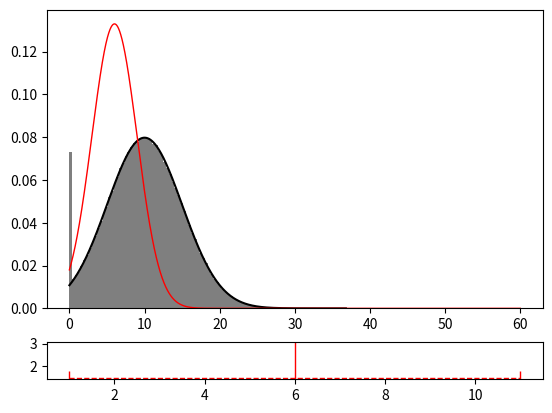

This figure's Python source: (Note: this script raises an exception after producing the figure.)
#!/usr/bin/env python
# -*- coding: utf-8 -*-
# Auteur: Matthieu Vernay
# Date : 31/03/2023

import os, sys
import numpy as np

import matplotlib as mpl
#matplotlib.use('Agg')
import matplotlib.pyplot as plt
import seaborn as sns
from scipy.stats import norm
from scipy.special import gamma
import random


def violin(raw, assim, obs, xpid, num_poste, date, ref=None):
    """ References :
    https://stackoverflow.com/questions/64646449/how-to-create-asymmetric-violin-plot-in-python-using-matplotlib
    https://seaborn.pydata.org/generated/seaborn.violinplot.html
    """
    fig, ax = plt.subplots()
    data = pd.DataFrame({'raw':raw, 'assim':assim})
    data = data.melt()
    data['dummy'] = 0
    sns.violinplot(data=data, split=True, y='value', hue='variable', x='dummy', inner="stick", palette=['sandybrown', 'skyblue'])
    plt.plot(obs, marker='_', markersize=30, markeredgewidth=3, color='red')
    if ref is not None:
        plt.plot(ref, marker='_', markersize=30, markeredgewidth=3, color='dark')
    fig.savefig(f'{savedir}/assim_{xpid}_{num_poste}_{date}.pdf', formatout='pdf',  bbox_inches='tight')

    #sns.violinplot(data=data, y='24 hour precipitation (mm)', split=True, hue='Simulation')

def plot_normal_distribution(ax, mu, sd, label=None, color='k'):
    x = np.linspace(0, 60, 10000)
    ax.plot(x, norm.pdf(x, loc=mu, scale=sd), 'r-', lw=1, color=color, label=label)

    return ax

def resample(weights, Ne):
    """ Ne is the number of members to draw for the new enesmble """
    step = 1/Ne
    # Sort particules on [0,1[ according to their weight
    cumulated_weights = np.cumsum(weights, axis=0)
    selected_particles = list()
    # Random draw between [0, 1/Ne[
    rdm = random.uniform(0, step)
    while rdm <= 1:
        # Select particle indicies in wich rdm falls
        selected_particles.append(int(np.apply_along_axis(lambda a: a.searchsorted(rdm), axis=0, arr=cumulated_weights)))  # add index value (int)
        # Go 1 step forward and start again
        rdm += step
    return selected_particles

def plot(mu, std, N, obs, obs_std, vmin, vmax):

    fig,(ax0,ax1) = plt.subplots(2,1, gridspec_kw={'height_ratios': [8, 1]})
    # Draw ensemble
    #TODO : draw ensemble from different distributions to see the differences
    ensemble = np.random.normal(loc=mu, scale=std, size=N)
    ensemble[ensemble<0]=0
    ensemble = np.sort(ensemble)

    #ax0.plot(ensemble, norm.pdf(ensemble, loc=mu, scale=std), label=f'Background (mean={mu}mm, std={std}mm)', color='k')
    ax0.plot(ensemble, norm.pdf(ensemble, loc=mu, scale=std), color='k')
    ax0.hist(ensemble,density=True,bins=100, color='k', alpha=0.5, label='Background')
    drawmask = [np.where(ensemble==ensemble[(ensemble>obs-obs_std)&(ensemble<obs-obs_std+1)][0])[0][0], np.where(ensemble==ensemble[(ensemble>obs+2*std)&(ensemble<obs+2*std+1)][0])[0][0]]
    drawbackground = ensemble[drawmask]
    #drawbackground = np.array([ensemble[(ensemble>10)&(ensemble<11)][0], ensemble[(ensemble>29)&(ensemble<30)][0]])
    #ax1.plot(drawbackground, [2]*len(drawbackground), linestyle='', marker='.', color='k', markersize=10)

    # Draw observation
    #ax0,ax1 = plot_distribution(ax0, ax1, obs, obs_std, data=[obs], color='red', marker='.', vmin=vmin, vmax=vmax, label='Observation distribution')
    #ax0,ax1 = plot_distribution(ax0, ax1, obs, obs_std, data=[obs], color='red', marker='.', vmin=vmin, vmax=vmax, label='Observation distribution')
    #ax0 = plot_normal_distribution(ax0, obs, obs_std, f'Observation (Y={obs}mm, std={obs_std}mm)', color='red')
    ax0 = plot_normal_distribution(ax0, obs, obs_std, f'Observation', color='red')
    ax1.plot(obs, [3], color='red', marker='|', markersize=100)
    ax1.plot([obs-std, obs+std], [1.5, 1.5], marker='|', markersize=10, color='red', linewidth=1, linestyle='--')

    # EnKF analysis
    enkf = ensemble + std/(std+obs_std)*(obs-ensemble)
    enkf_mean = np.mean(enkf)
    enkf_std = np.sqrt(1/N*np.sum((enkf-enkf_mean)**2))
    color = next(ax0._get_lines.prop_cycler)['color']
    ax0.hist(enkf,density=True,bins=100, alpha=0.5, label='EnKF', color=color)
    ax0 = plot_normal_distribution(ax0, enkf_mean, enkf_std, color=color)
    drawenkf = drawbackground + std/(std+obs_std)*(obs-drawbackground)
    #ax1.plot(drawenkf, [2]*len(drawenkf), linestyle='', marker='.', color='blue', markersize=10)
    ax1.scatter(drawenkf, [2]*len(drawenkf), s=50, facecolors=color, edgecolors=None)


    # PF analysis
    weights = norm.pdf(ensemble, loc=obs, scale=obs_std)
    weights = weights / np.sum(weights)  # Normalisation
    selection = resample(weights, N)
    pf = ensemble[selection]
    pf_mean = np.mean(pf)
    pf_std  = np.sqrt(1/N*np.sum((pf-pf_mean)**2))
    color = next(ax0._get_lines.prop_cycler)['color']
    color = next(ax0._get_lines.prop_cycler)['color']  # call next twice to avoid orange color
    ax0.hist(pf, density=True,bins=100, alpha=0.5, label='PF', color=color)
    ax0 = plot_normal_distribution(ax0, pf_mean, pf_std, color=color)
    #drawpf = pf[drawmask]  # To plot analysis for the full ensemble
    # To plot PF analysis for a 2 members enemble :
    weights=norm.pdf(drawbackground, loc=obs, scale=obs_std)
    weights = weights / np.sum(weights)  # Normalisation
    selection = resample(weights, 2)
    drawpf = drawbackground[selection]
    ax1.scatter(drawpf,[1]*len(drawpf), s=50, facecolors=color, edgecolors=None)

    # Draw background now to be visible
    ax1.scatter(drawbackground, [2]*len(drawbackground), s=50, facecolors='none', edgecolors='k')
    ax1.scatter(drawbackground, [1]*len(drawbackground), s=50, facecolors='none', edgecolors='k')

    # Plot displacment arrows
    for i in range(len(drawbackground)):
        #ax1.arrow(drawbackground[i], 1, drawenkf[i]-drawbackground[i], 0, head_width=0.05, head_length=0.1, fc='k', ec='k', linewidth=0.5)
        ax1.arrow(drawbackground[i], 2, drawenkf[i]-drawbackground[i], 0, head_width=0.5, head_length=1, linewidth=0.5, linestyle=':', length_includes_head=True, color='k')
        ax1.arrow(drawbackground[i], 1, drawpf[i]-drawbackground[i], 0, head_width=0.5, head_length=1, linewidth=0.5, linestyle=':', length_includes_head=True, color='k')

    ax0.get_xaxis().set_visible(False)
    ax0.spines['top'].set_visible(False)
    ax0.spines['right'].set_visible(False)
    ax0.spines['bottom'].set_visible(False)
    ax0.set_xlim(left=vmin, right=vmax)
    ax0.legend(fontsize=10)

    ax1.get_yaxis().set_visible(False)
    ax1.spines['top'].set_visible(False)
    ax1.spines['right'].set_visible(False)
    ax1.spines['left'].set_visible(False)
    ax1.set_xlabel('Precipitation (mm)', fontsize=10)
    ax1.set_xlim(left=vmin, right=vmax)
    ax1.set_ylim(bottom=0, top=3)

    plt.tight_layout()
    fig.savefig(f"illustration_assimilation_{mu}_{std}_{obs}_{obs_std}.pdf", format='pdf')

# Definition of the background distribution statistics:
N = 1000000  # Ensemble size
#N = 1000  # To run PF faster
mu  = 10  # mean = 30mm
std = 5  # Standard deviation=10mm
obs = 6
obs_std = 3
vmin = 0
vmax = 20
plot(mu, std, N, obs, obs_std, vmin, vmax)
